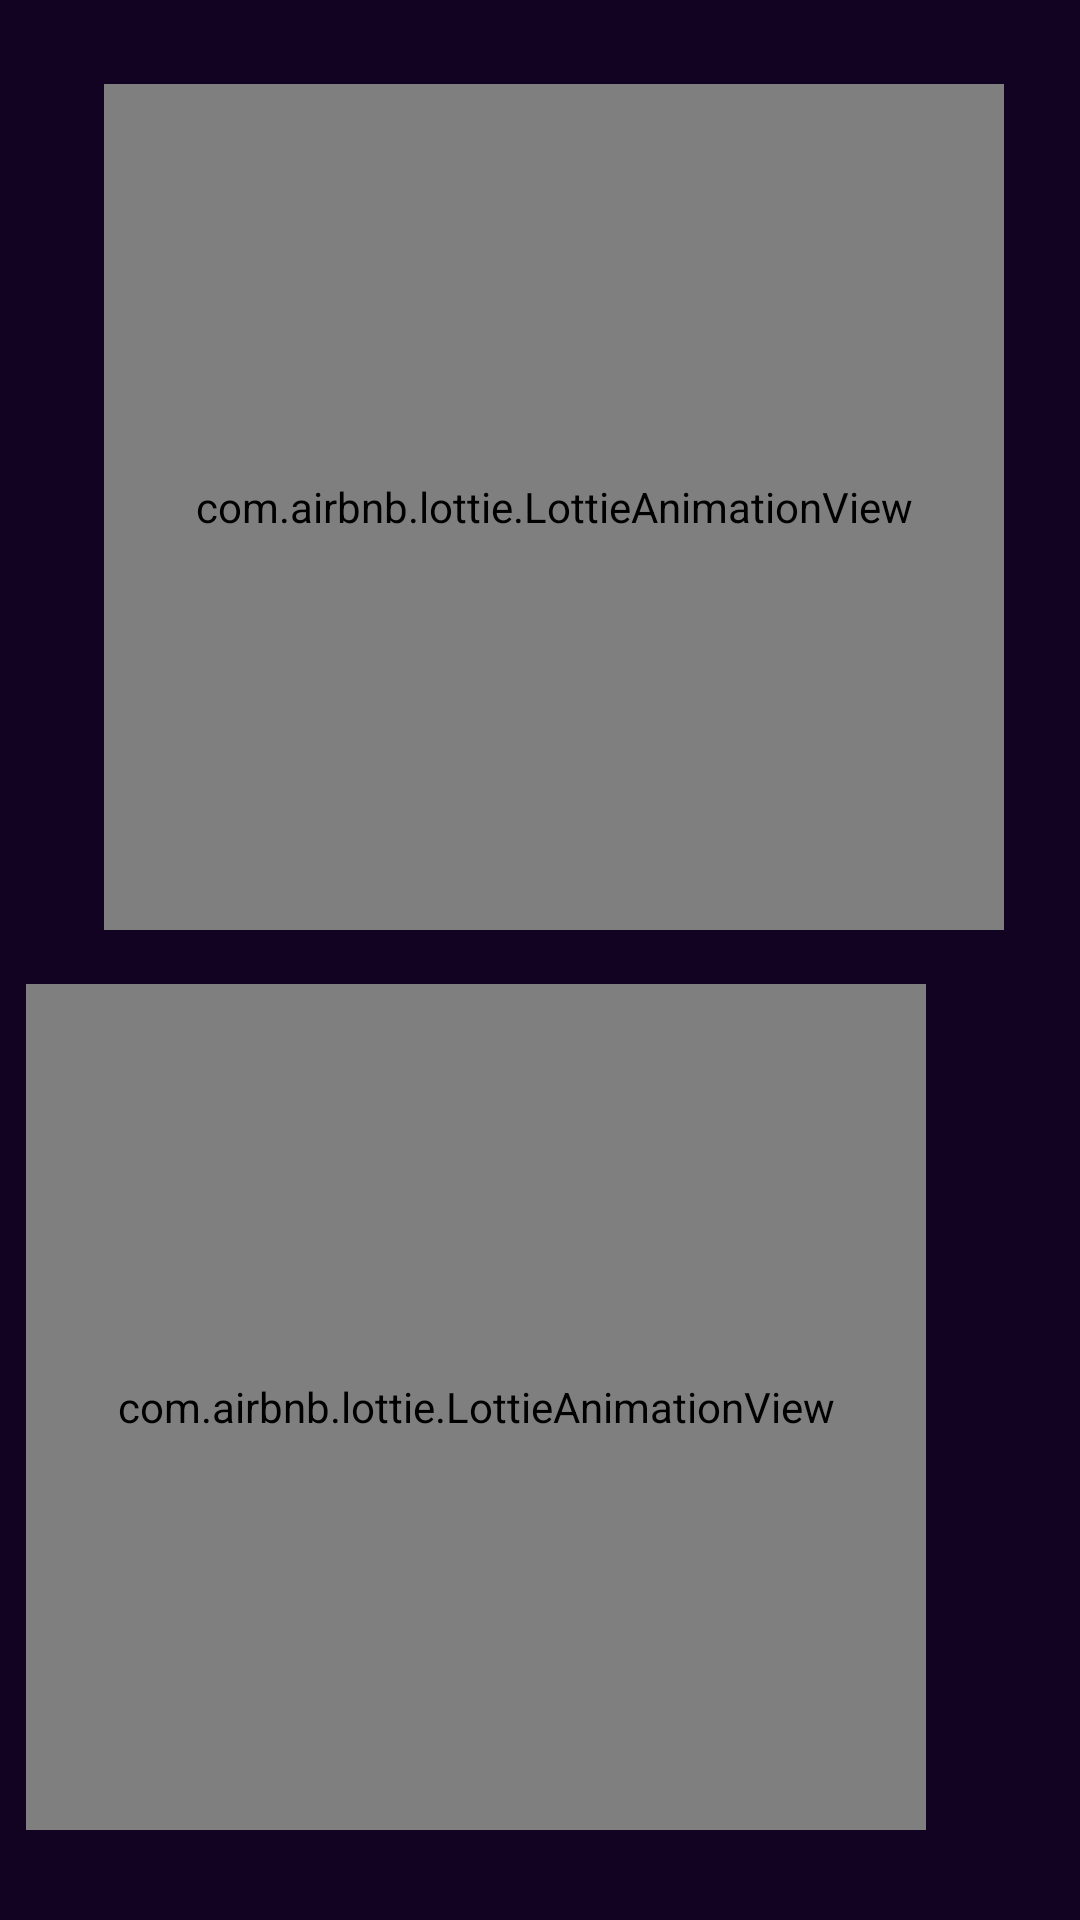

Here is an Android app screen rendered from its layout file. Give the layout XML and the strings, colors and styles it references.
<!-- AndroidManifest.xml: application theme ActionBar -->
<!-- res/layout/activity_how_to_use.xml -->
<?xml version="1.0" encoding="utf-8"?>
<androidx.constraintlayout.widget.ConstraintLayout xmlns:android="http://schemas.android.com/apk/res/android"
    xmlns:app="http://schemas.android.com/apk/res-auto"
    xmlns:tools="http://schemas.android.com/tools"
    android:layout_width="match_parent"
    android:layout_height="match_parent"
    android:background="#110321"
    tools:context=".HowToUse">

    <com.airbnb.lottie.LottieAnimationView
        android:id="@+id/animation_view"
        android:layout_width="300dp"
        android:layout_height="282dp"


        android:layout_marginTop="328dp"
        app:layout_constraintEnd_toEndOf="parent"
        app:layout_constraintHorizontal_bias="0.144"
        app:layout_constraintStart_toStartOf="parent"
        app:layout_constraintTop_toTopOf="parent"
        app:lottie_autoPlay="true"
        app:lottie_fileName="khazix.json"
        app:lottie_loop="true" />

    <com.airbnb.lottie.LottieAnimationView
        android:id="@+id/animation_view_2"
        android:layout_width="300dp"
        android:layout_height="282dp"


        android:layout_marginBottom="330dp"


        app:layout_constraintBottom_toBottomOf="parent"

        app:layout_constraintEnd_toEndOf="parent"
        app:layout_constraintHorizontal_bias="0.576"
        app:layout_constraintStart_toStartOf="parent"
        app:layout_constraintTop_toTopOf="parent"
        app:layout_constraintVertical_bias="1.0"
        app:lottie_autoPlay="true"
        app:lottie_fileName="17485-message-icon.json"
        app:lottie_loop="false" />

    <TextView
        android:id="@+id/textView"
        android:layout_width="wrap_content"
        android:layout_height="wrap_content"
        android:layout_marginTop="40dp"
        android:text="Bienvenido a nuestra guia"
        android:textColor="#ffffff"
        android:textSize="16sp"
        android:textStyle="italic"
        android:visibility="invisible"
        app:layout_constraintEnd_toEndOf="@+id/animation_view"
        app:layout_constraintHorizontal_bias="0.663"
        app:layout_constraintStart_toStartOf="@+id/animation_view_2"
        app:layout_constraintTop_toTopOf="@+id/animation_view_2" />

    <TextView
        android:id="@+id/textView2"
        android:layout_width="200dp"
        android:layout_height="22dp"
        android:layout_marginTop="24dp"
        android:text="Podras guardar tus builds"
        android:textColor="#ffffff"
        android:textSize="16sp"
        android:textStyle="italic"
        android:visibility="invisible"
        app:layout_constraintEnd_toEndOf="@+id/animation_view"
        app:layout_constraintHorizontal_bias="0.788"
        app:layout_constraintStart_toStartOf="@+id/animation_view_2"
        app:layout_constraintTop_toBottomOf="@+id/textView" />

    <TextView
        android:id="@+id/textView3"
        android:layout_width="210dp"
        android:layout_height="22dp"
        android:layout_marginTop="20dp"
        android:text="creandolas desde el boton +"
        android:textColor="#ffffff"
        android:textSize="16sp"
        android:textStyle="italic"
        android:visibility="invisible"
        app:layout_constraintEnd_toEndOf="@+id/animation_view"
        app:layout_constraintHorizontal_bias="1.0"
        app:layout_constraintStart_toStartOf="@+id/animation_view_2"
        app:layout_constraintTop_toBottomOf="@+id/textView2" />

    <TextView
        android:id="@+id/textView4"
        android:layout_width="230dp"
        android:layout_height="22dp"
        android:layout_marginTop="20dp"
        android:text="y asi tenerlas siempre a mano!!!"
        android:textColor="#ffffff"
        android:textSize="16sp"
        android:textStyle="italic"
        android:visibility="invisible"
        app:layout_constraintEnd_toEndOf="@+id/animation_view_2"
        app:layout_constraintStart_toStartOf="@+id/animation_view_2"
        app:layout_constraintTop_toBottomOf="@+id/textView3" />

</androidx.constraintlayout.widget.ConstraintLayout>
<!-- resources referenced by this layout -->
<resources>
  <style name="ActionBar" parent="Theme.AppCompat.Light">
          <item name="colorPrimary">#FF9800</item>
          <item name="colorPrimaryDark">#F57C00</item>
      </style>
</resources>
